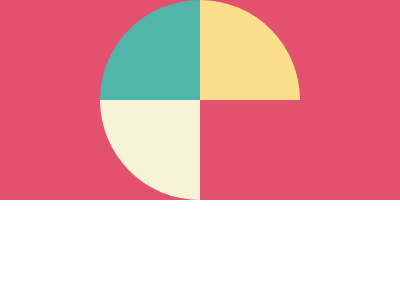

Here is a drawing made with CSS. Write the source that renders it.

<!DOCTYPE html>
<html lang="en">

<head>
  <meta charset="UTF-8">
  <meta name="viewport" content="width=device-width, initial-scale=1.0">
  <title>Document</title>
</head>

<body>
  <div class="conteudo">
    <div class="base">
      <div class="primeiro"></div>
      <div class="segundo"></div>
      <div class="terceiro"></div>
      <div class="quarto"></div>
    </div>
  </div>
  <style>
    body {
      margin: 0;
    }

    .conteudo {
      height: 100%;
      background: #E3516E;
      display: flex;
      justify-content: center;
      align-items: center;
    }

    .base {
      width: 200px;
      height: 200px;
      border-radius: 50%;
      display: flex;
      flex-wrap: wrap;
      overflow: hidden;
    }

    .primeiro,
    .segundo,
    .terceiro,
    .quarto {
      width: 100px;
    }

    .primeiro {
      background: #51B5A9;
    }

    .segundo {
      background: #FADE8B;
    }

    .terceiro {
      background: #F7F3D7;
    }
  </style>
</body>

</html>
